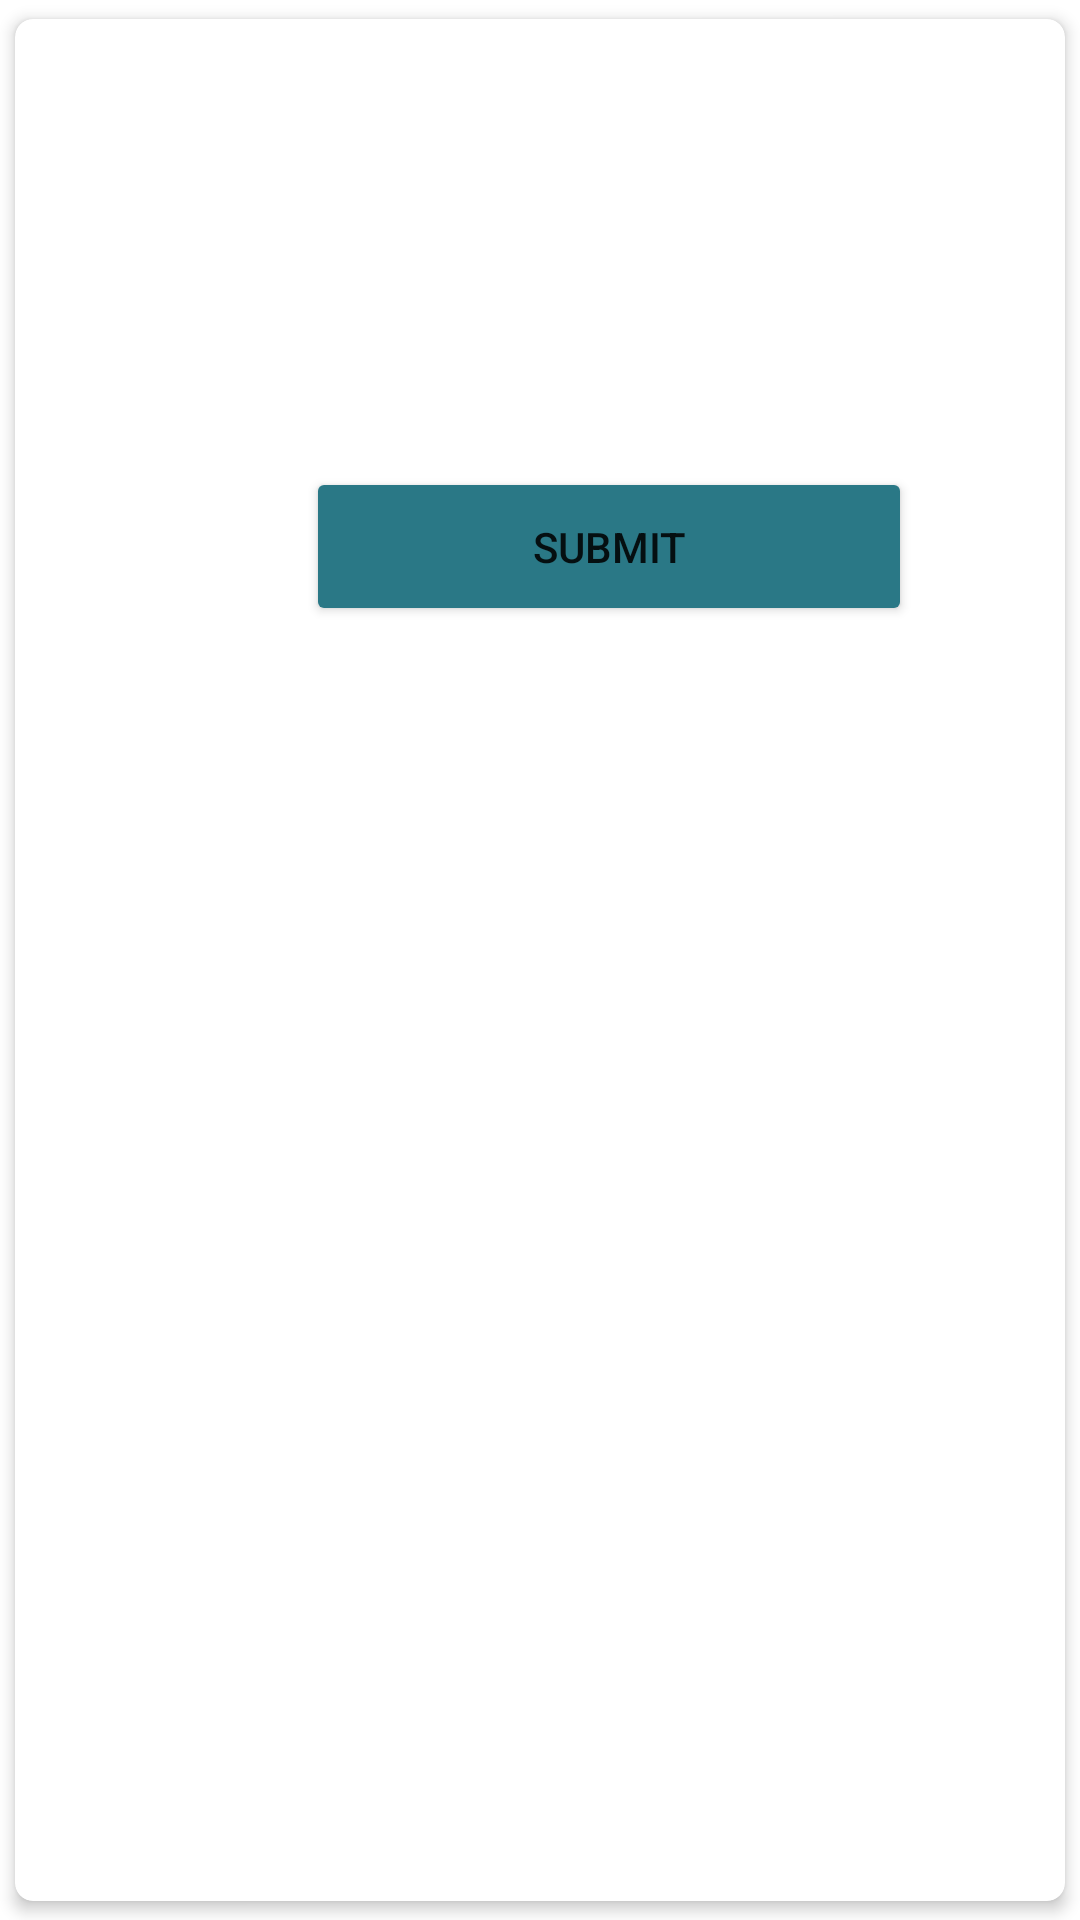

Produce the Android XML layout that renders to this screen, including the resource entries it uses.
<!-- AndroidManifest.xml: application theme Theme.Dlt22 -->
<!-- res/layout/custom_layout.xml -->
<?xml version="1.0" encoding="utf-8"?>
<androidx.cardview.widget.CardView xmlns:android="http://schemas.android.com/apk/res/android"
    xmlns:tools="http://schemas.android.com/tools"
    android:layout_width="match_parent"
    android:layout_height="wrap_content"
    xmlns:card_view="http://schemas.android.com/apk/res-auto"
    android:id="@+id/cardView"
    card_view:cardCornerRadius="6dp"
    card_view:cardElevation="3dp"
    card_view:cardUseCompatPadding="true">

    <LinearLayout
        android:id="@+id/ll"
        android:layout_width="match_parent"
        android:layout_height="wrap_content"
        android:layout_margin="5dp"
        android:orientation="vertical"
        android:padding="3dp">

        <TextView
            android:id="@+id/title"
            android:layout_width="match_parent"
            android:layout_height="35dp"
            android:layout_alignParentTop="true"
            android:layout_marginStart="00dp"
            android:layout_marginLeft="10dp"
            android:layout_marginTop="10dp"
            android:textColor="@color/black"
            android:textSize="26dp"
            android:textStyle="bold"
            card_view:layout_constraintEnd_toEndOf="parent"
            card_view:layout_constraintHorizontal_bias="0.365"
            card_view:layout_constraintStart_toStartOf="parent"
            card_view:layout_constraintTop_toTopOf="parent">

        </TextView>

        <TextView
            android:id="@+id/subtitle"
            android:layout_width="match_parent"
            android:layout_height="wrap_content"
            android:layout_below="@id/club_title"
            android:layout_alignParentEnd="true"
            android:layout_alignParentRight="true"
            android:layout_marginTop="10dp"
            android:layout_marginEnd="17dp"
            android:layout_marginRight="17dp"
            android:textColor="@color/black"
            android:textSize="15sp"
            android:textStyle="bold"
            card_view:layout_constraintEnd_toEndOf="parent"
            card_view:layout_constraintStart_toStartOf="parent"
            card_view:layout_constraintTop_toBottomOf="@+id/club_title" />

        <RadioGroup
            android:id="@+id/radio"
            android:layout_width="match_parent"
            android:layout_height="wrap_content"
            android:layout_below="@+id/club_name"
            android:layout_alignParentEnd="true"
            android:layout_alignParentRight="true"
            android:layout_marginTop="34dp"
            android:layout_marginEnd="10dp"
            android:layout_marginRight="10dp"
            card_view:layout_constraintEnd_toEndOf="parent"
            card_view:layout_constraintStart_toStartOf="parent"
            card_view:layout_constraintTop_toBottomOf="@+id/club_name">










        </RadioGroup>

        <Button
            android:id="@+id/button"
            android:layout_width="202dp"
            android:layout_height="53dp"
            android:layout_below="@+id/radio"
            android:layout_alignParentStart="true"
            android:layout_alignParentLeft="true"
            android:layout_alignParentEnd="true"
            android:layout_alignParentRight="true"
            android:layout_marginStart="89dp"
            android:layout_marginLeft="89dp"
            android:layout_marginTop="32dp"
            android:layout_marginEnd="98dp"
            android:layout_marginRight="98dp"
            android:backgroundTint="#2a7886"
            android:text="Submit"
            card_view:layout_constraintEnd_toEndOf="parent"
            card_view:layout_constraintHorizontal_bias="0.387"
            card_view:layout_constraintStart_toStartOf="parent"
            card_view:layout_constraintTop_toBottomOf="@+id/radio" />


    </LinearLayout>


</androidx.cardview.widget.CardView>
<!-- resources referenced by this layout -->
<resources>
  <style name="Theme.Dlt22" parent="Theme.MaterialComponents.DayNight.DarkActionBar">
          
          <item name="colorPrimary">@color/purple_500</item>
          <item name="colorPrimaryVariant">@color/purple_700</item>
          <item name="colorOnPrimary">@color/white</item>
          
          <item name="colorSecondary">@color/teal_200</item>
          <item name="colorSecondaryVariant">@color/teal_700</item>
          <item name="colorOnSecondary">@color/black</item>
          
          <item name="android:statusBarColor" tools:targetApi="l">?attr/colorPrimaryVariant</item>
          
      </style>
  <!-- not gathered from this repository: default colours our renderer supplied (Android Studio template values) -->
  <color name="purple_500">#FF6200EE</color>
  <color name="purple_700">#FF3700B3</color>
  <color name="teal_200">#FF03DAC5</color>
  <color name="teal_700">#FF018786</color>
  <color name="black">#FF000000</color>
  <color name="white">#FFFFFFFF</color>
</resources>
